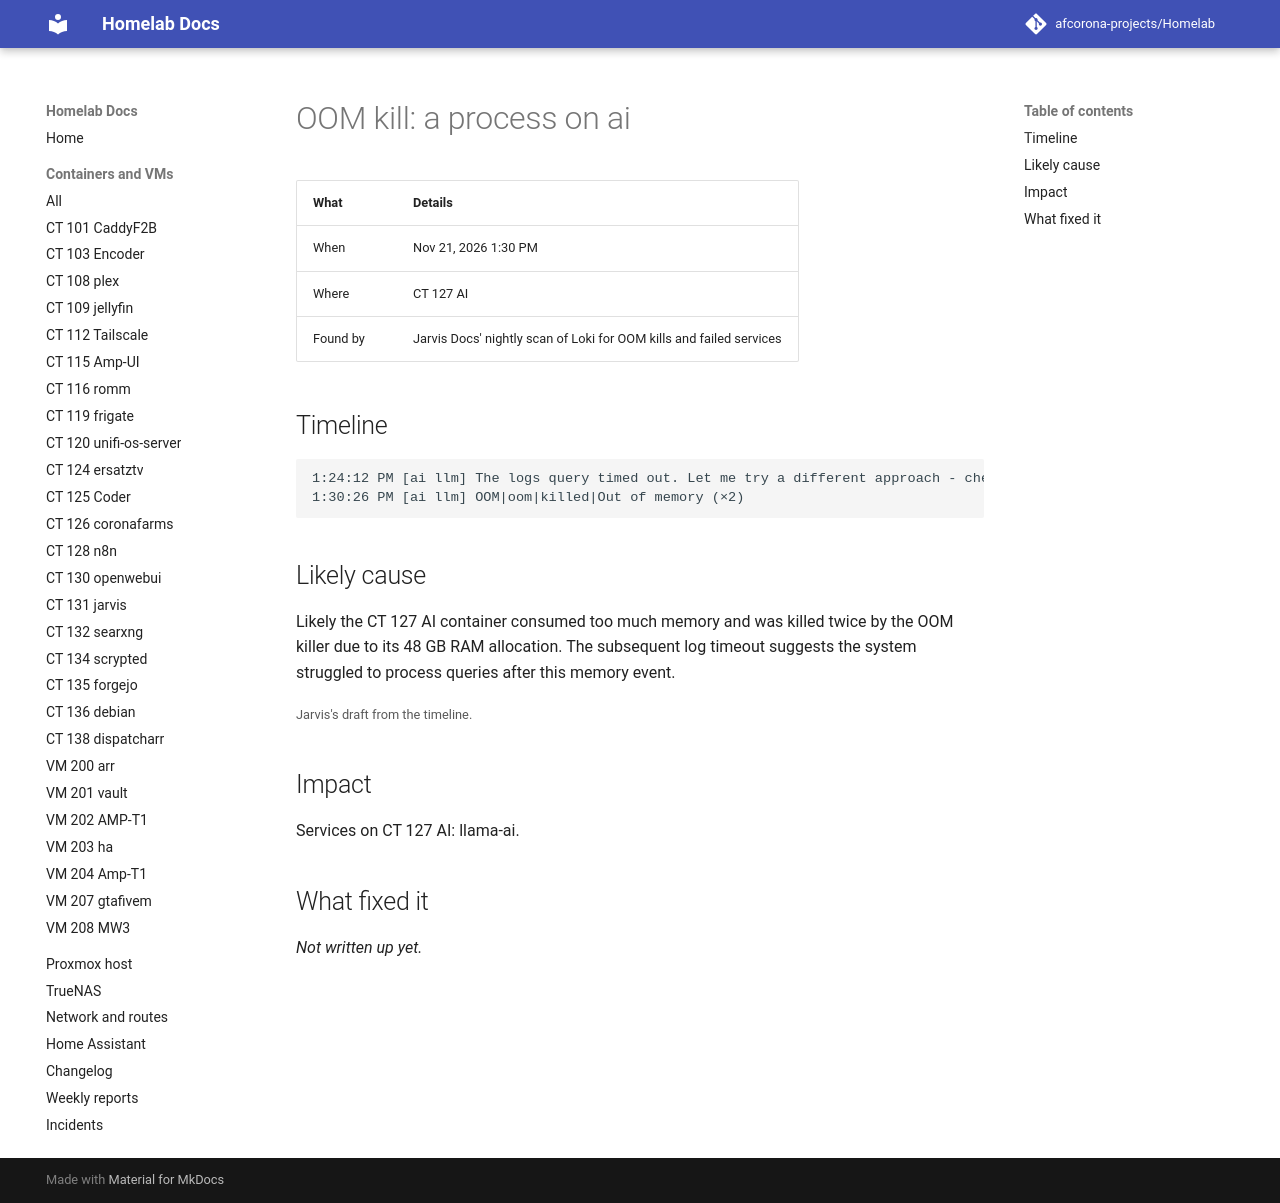

repository: afcorona-projects/Homelab · page: incidents/2026-11-21-1330-oom-a-process/index.html · generator: mkdocs

# OOM kill: a process on ai

| What | Details |
|---|---|
| When | Nov 21, 2026 1:30 PM |
| Where | CT 127 AI |
| Found by | Jarvis Docs' nightly scan of Loki for OOM kills and failed services |

## Timeline

```text
1:24:12 PM [ai llm] The logs query timed out. Let me try a different approach - check Proxmox/host-level logs for Plex container restarts,
1:30:26 PM [ai llm] OOM|oom|killed|Out of memory (×2)
```

## Likely cause

Likely the CT 127 AI container consumed too much memory and was killed twice by the OOM killer due to its 48 GB RAM allocation. The subsequent log timeout suggests the system struggled to process queries after this memory event.

<small>Jarvis's draft from the timeline.</small>

## Impact

Services on CT 127 AI: llama-ai.

## What fixed it

_Not written up yet._
